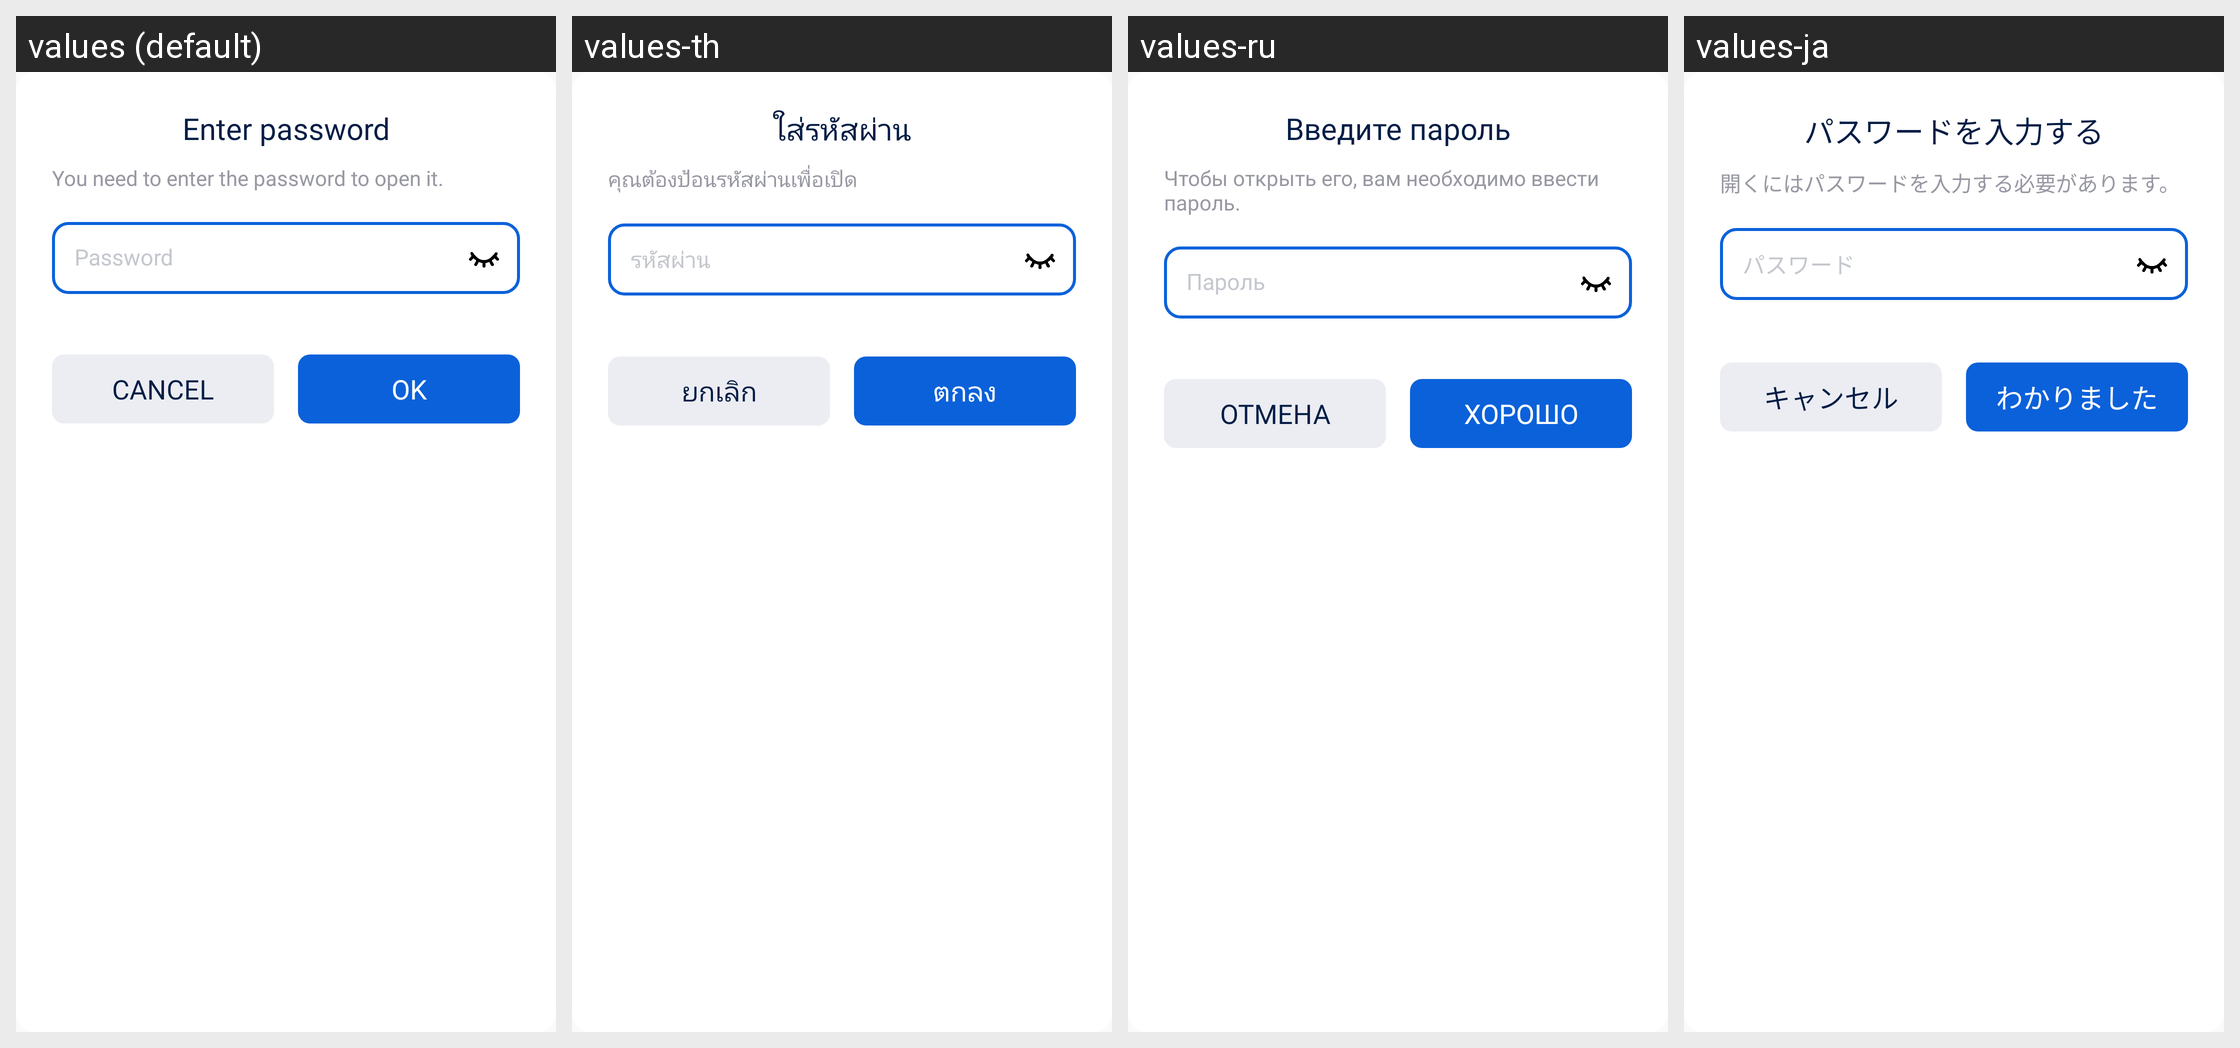

The same Android screen rendered under several of its app's locales, left to right. List the strings drawn on it with the default value and each locale's translation.
Android screen res/layout/dialog_password_input.xml rendered under 4 locales, left to right: values (default), values-th, values-ru, values-ja. Device: Nexus 5 (rendered at 1080×1920; each locale shown at half size, 540×960, under a caption strip naming it); theme AppTheme.
Other locales in the repository, not shown: values-ar, values-cs, values-de, values-es, values-hi, values-in, values-it, values-ko, values-pl, values-pt, values-ro, values-sv, values-vi.
Strings drawn on this screen, with the default value and each locale's value (text and hints the layout hard-codes, and strings that could not be matched under every locale, appear in the picture but are not listed):

dialog_enter_password_app
  values: Enter password
  values-th: ใส่รหัสผ่าน
  values-ru: Введите пароль
  values-ja: パスワードを入力する

dialog_password_message
  values: You need to enter the password to open it.
  values-th: คุณต้องป้อนรหัสผ่านเพื่อเปิด
  values-ru: Чтобы открыть его, вам необходимо ввести пароль.
  values-ja: 開くにはパスワードを入力する必要があります。

dialog_password_input_hint
  values: Password
  values-th: รหัสผ่าน
  values-ru: Пароль
  values-ja: パスワード

action_cancel
  values: Cancel
  values-th: ยกเลิก
  values-ru: Отмена
  values-ja: キャンセル

action_ok
  values: OK
  values-th: ตกลง
  values-ru: ХОРОШО
  values-ja: わかりました
